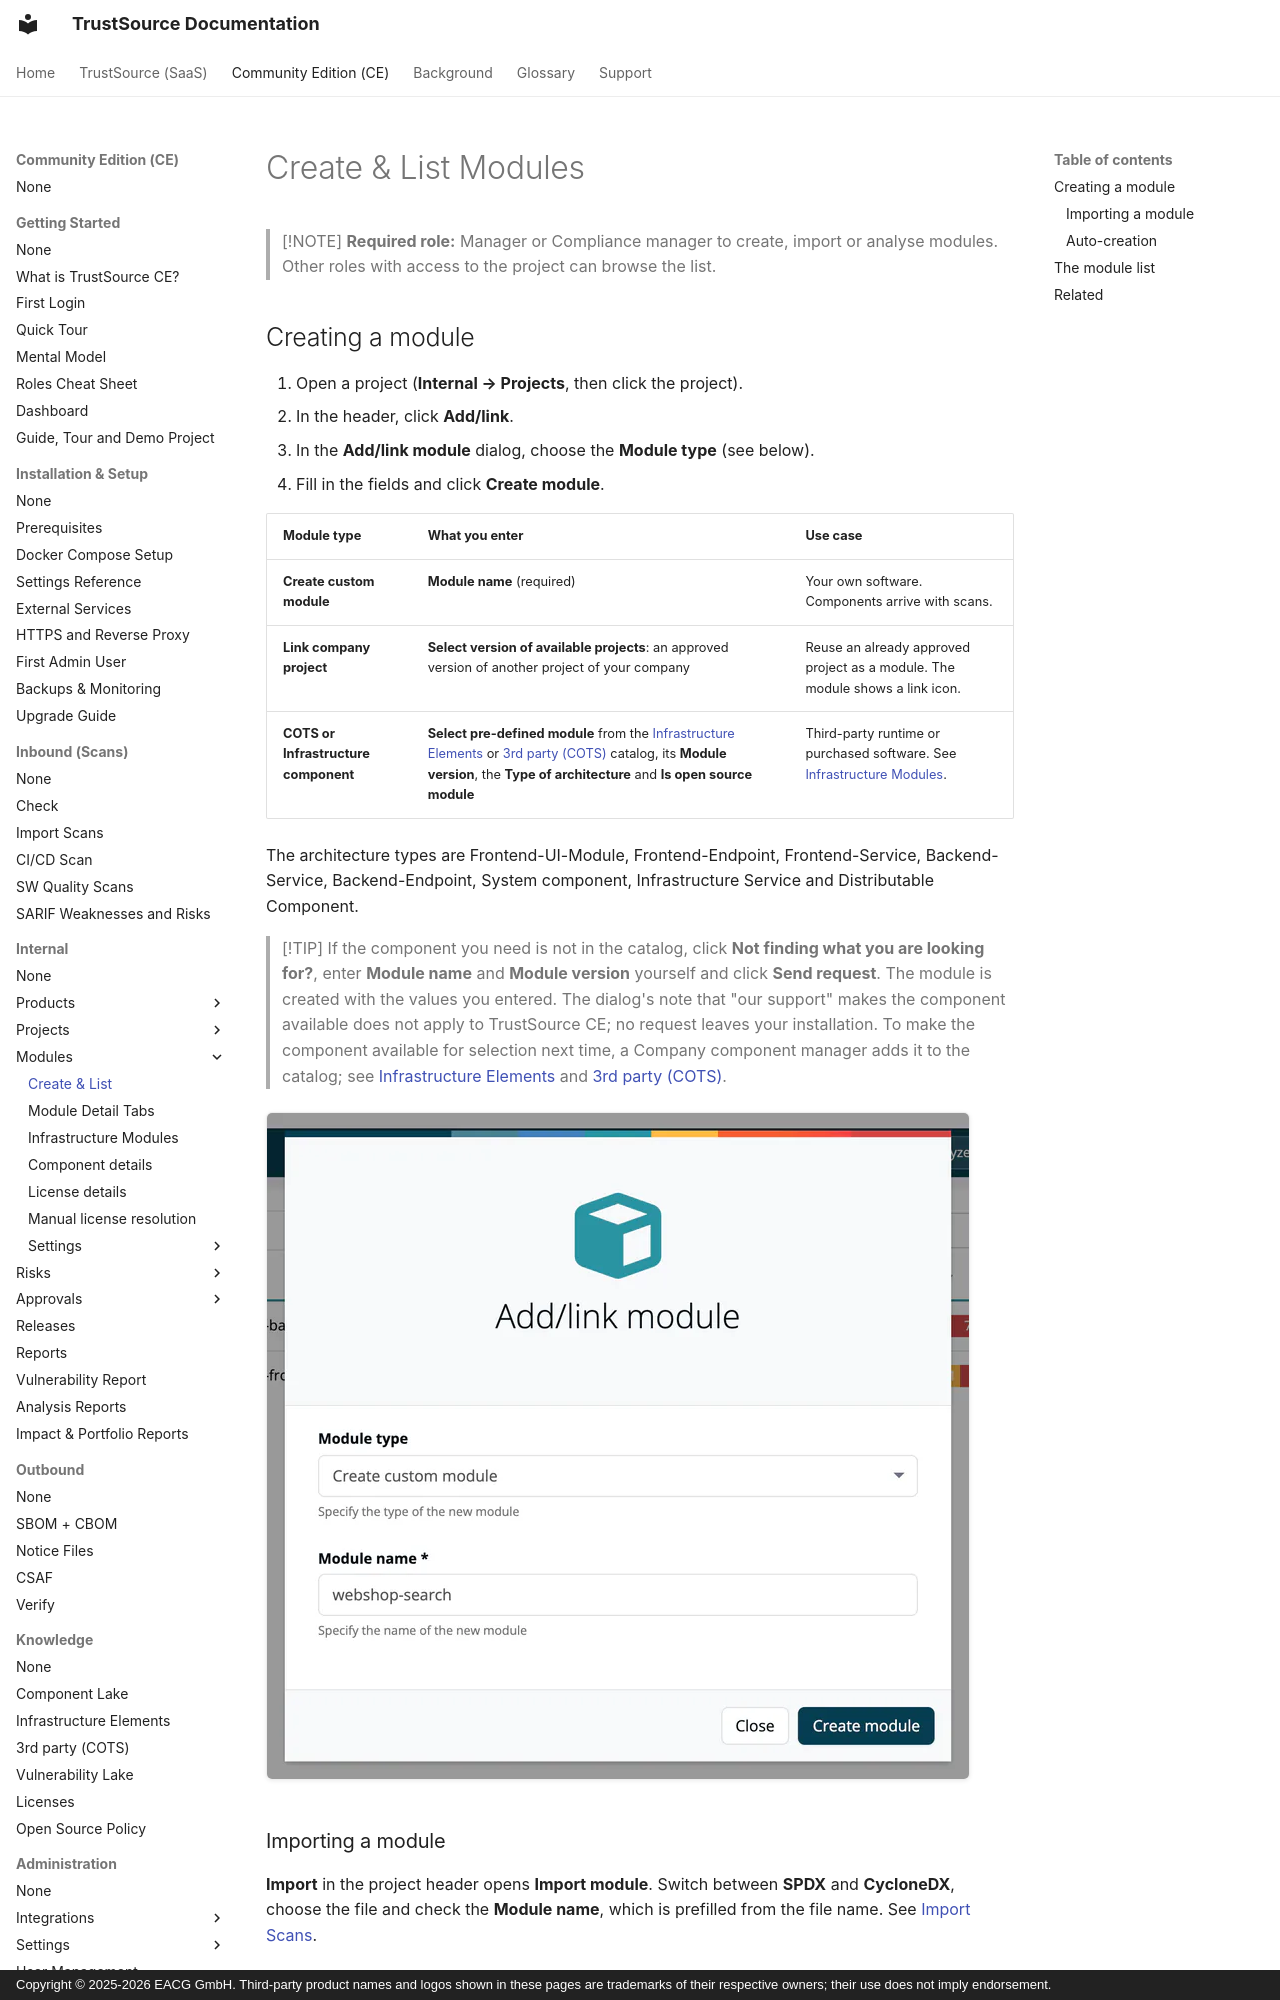

repository: TrustSource/ts-docs · page: ce/03-internal/02-modules/01-create-and-list/index.html · generator: mkdocs · copyright: Copyright © 2025-2026 EACG GmbH. Third-party product names and logos shown in these pages are trademarks of their respective owners; their use does not imply endorsement.

# Create & List Modules

> [!NOTE]
> **Required role:** Manager or Compliance manager to create, import or analyse modules. Other roles with access to the project can browse the list.

## Creating a module

1. Open a project (**Internal → Projects**, then click the project).
2. In the header, click **Add/link**.
3. In the **Add/link module** dialog, choose the **Module type** (see below).
4. Fill in the fields and click **Create module**.

| Module type | What you enter | Use case |
|---|---|---|
| **Create custom module** | **Module name** (required) | Your own software. Components arrive with scans. |
| **Link company project** | **Select version of available projects**: an approved version of another project of your company | Reuse an already approved project as a module. The module shows a link icon. |
| **COTS or Infrastructure component** | **Select pre-defined module** from the [Infrastructure Elements](../../05-knowledge/02-infrastructure-elements.md) or [3rd party (COTS)](../../05-knowledge/03-cots.md) catalog, its **Module version**, the **Type of architecture** and **Is open source module** | Third-party runtime or purchased software. See [Infrastructure Modules](03-infrastructure-modules.md). |

The architecture types are Frontend-UI-Module, Frontend-Endpoint, Frontend-Service, Backend-Service, Backend-Endpoint, System component, Infrastructure Service and Distributable Component.

> [!TIP]
> If the component you need is not in the catalog, click **Not finding what you are looking for?**, enter **Module name** and **Module version** yourself and click **Send request**. The module is created with the values you entered. The dialog's note that "our support" makes the component available does not apply to TrustSource CE; no request leaves your installation. To make the component available for selection next time, a Company component manager adds it to the catalog; see [Infrastructure Elements](../../05-knowledge/02-infrastructure-elements.md#maintain-the-catalog) and [3rd party (COTS)](../../05-knowledge/03-cots.md#maintain-the-catalog).
